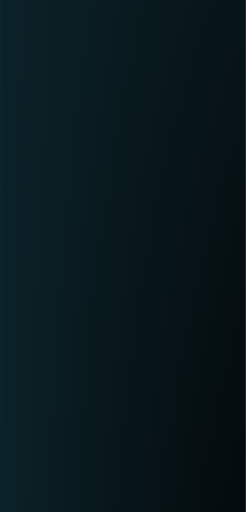
t = 0.00 s
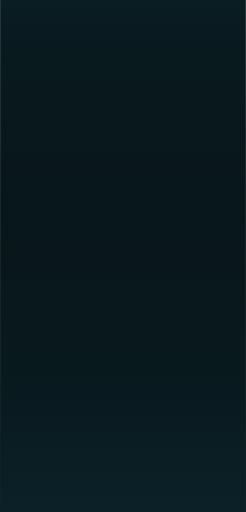
t = 2.50 s
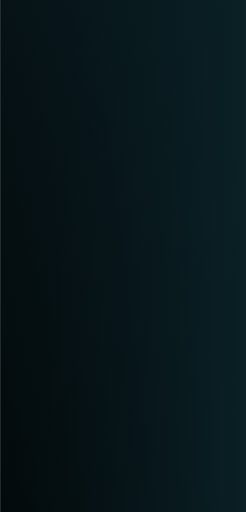
t = 5.00 s
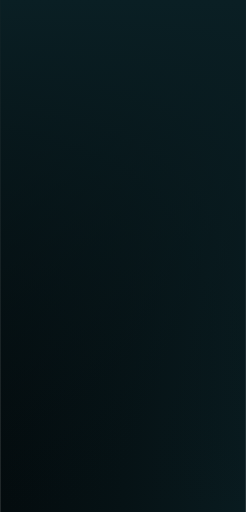
t = 7.50 s

The animated SVG that drew these frames (rendered in a browser with its animation timeline set to each time). Animation: 7 SMIL elements (animate=5,animateTransform=2); frames cover the first 7.50 s, repeats indefinitely.

<svg xmlns="http://www.w3.org/2000/svg" viewBox="0 0 1920 4000"><defs><linearGradient id="a" gradientUnits="objectBoundingBox" x1="0" y1="0" x2="1" y2="1"><stop offset="0" stop-color="darkTeal"><animate attributeName="stop-color" values="#0B2228;#071418;#030a0c;#020708;#0b2228;" dur="120s" repeatCount="indefinite"/></stop><stop offset=".5" stop-color="darkerTeal"><animate attributeName="stop-color" values="#071418;#030a0c;#020708;#0b2228;#071418;" dur="120s" repeatCount="indefinite"/></stop><stop offset="1" stop-color="darkestTeal"><animate attributeName="stop-color" values="#030a0c;#020708;#0b2228;#071418;#030a0c;" dur="120s" repeatCount="indefinite"/></stop><animateTransform attributeName="gradientTransform" type="rotate" from="0 .5 .5" to="360 .5 .5" dur="20s" repeatCount="indefinite"/></linearGradient><linearGradient id="b" gradientUnits="objectBoundingBox" x1="0" y1="1" x2="1" y2="1"><stop offset="0" stop-color="darkTeal"><animate attributeName="stop-color" values="#0B2228;#071418;#030a0c;#020708;#0b2228;" dur="120s" repeatCount="indefinite"/></stop><stop offset="1" stop-color="darkerTeal" stop-opacity="0"><animate attributeName="stop-color" values="#071418;#030a0c;#020708;#0b2228;#071418;" dur="120s" repeatCount="indefinite"/></stop><animateTransform attributeName="gradientTransform" type="rotate" values="360 .5 .5;0 .5 .5" dur="10s" repeatCount="indefinite"/></linearGradient></defs><rect fill="url(#a)" width="100%" height="100%"/><rect fill="url(#b)" width="100%" height="100%"/></svg>
